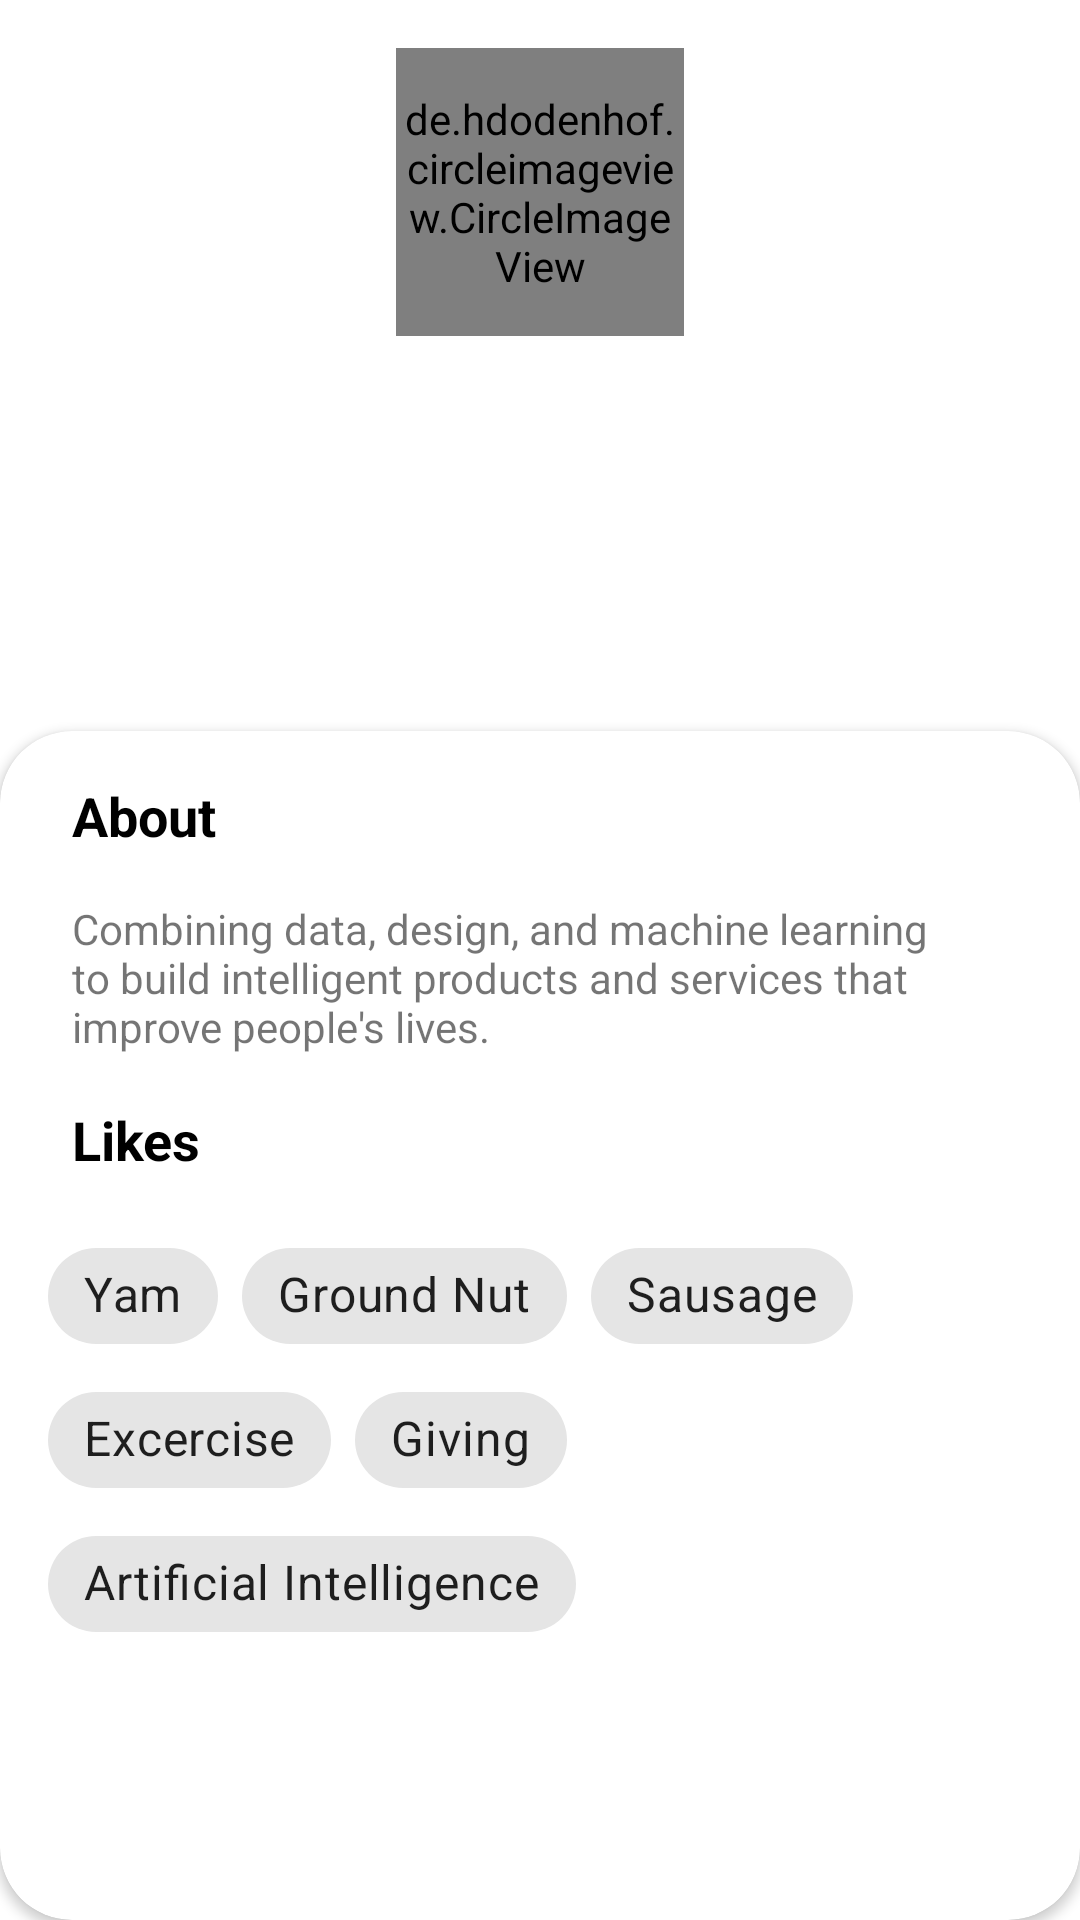

Layout XML and referenced resources for this Android screen:
<!-- AndroidManifest.xml: application theme AppTheme -->
<!-- res/layout/content_profile_fragment.xml -->
<?xml version="1.0" encoding="utf-8"?>
<androidx.constraintlayout.widget.ConstraintLayout xmlns:android="http://schemas.android.com/apk/res/android"
    xmlns:tools="http://schemas.android.com/tools"
    android:layout_width="match_parent"
    android:layout_height="match_parent"
    xmlns:app="http://schemas.android.com/apk/res-auto"
    tools:context=".profile.ProfileFragment">

    <de.hdodenhof.circleimageview.CircleImageView
        android:id="@+id/profile_image"
        android:layout_width="96dp"
        android:layout_height="96dp"
        android:layout_marginStart="16dp"
        android:layout_marginLeft="16dp"
        android:layout_marginTop="16dp"
        android:layout_marginEnd="16dp"
        android:layout_marginRight="16dp"
        android:src="@drawable/avatar_placeholder"
        app:civ_border_color="#FFC4C4C4"
        app:civ_border_width="0.5dp"
        app:layout_constraintEnd_toEndOf="parent"
        app:layout_constraintStart_toStartOf="parent"
        app:layout_constraintTop_toTopOf="parent" />

    <TextView
        android:id="@+id/name"
        android:layout_width="wrap_content"
        android:layout_height="wrap_content"
        android:layout_marginStart="16dp"
        android:layout_marginLeft="16dp"
        android:layout_marginTop="16dp"
        android:layout_marginEnd="16dp"
        android:layout_marginRight="16dp"
        android:text="Florence Njeri"
        android:textColor="@color/white"
        android:textSize="18sp"
        app:layout_constraintEnd_toEndOf="parent"
        app:layout_constraintStart_toStartOf="parent"
        app:layout_constraintTop_toBottomOf="@+id/profile_image" />

    <TextView
        android:id="@+id/friends_count"
        android:layout_width="wrap_content"
        android:layout_height="wrap_content"
        android:text="1293"
        android:textColor="@color/white"
        android:textSize="18sp"
        android:textStyle="bold"
        app:layout_constraintEnd_toStartOf="@+id/networks_count"
        app:layout_constraintStart_toStartOf="parent"
        app:layout_constraintTop_toTopOf="@+id/networks_count" />

    <TextView
        android:id="@+id/networks_count"
        android:layout_width="wrap_content"
        android:layout_height="wrap_content"
        android:layout_marginTop="16dp"
        android:text="80"
        android:textColor="@color/white"
        android:textSize="18sp"
        android:textStyle="bold"
        app:layout_constraintEnd_toStartOf="@+id/uploads_count"
        app:layout_constraintStart_toEndOf="@+id/friends_count"
        app:layout_constraintTop_toBottomOf="@+id/name" />

    <TextView
        android:id="@+id/uploads_count"
        android:layout_width="wrap_content"
        android:layout_height="wrap_content"
        android:text="124"
        android:textColor="@color/white"
        android:textSize="18sp"
        android:textStyle="bold"
        app:layout_constraintEnd_toEndOf="parent"
        app:layout_constraintStart_toEndOf="@+id/networks_count"
        app:layout_constraintTop_toTopOf="@+id/networks_count" />

    <TextView
        android:id="@+id/textView12"
        android:layout_width="wrap_content"
        android:layout_height="wrap_content"
        android:layout_marginTop="16dp"
        android:text="FRIENDS"
        android:textColor="@color/white"
        app:layout_constraintEnd_toEndOf="@+id/friends_count"
        app:layout_constraintStart_toStartOf="@+id/friends_count"
        app:layout_constraintTop_toBottomOf="@+id/friends_count" />

    <TextView
        android:id="@+id/textView13"
        android:layout_width="wrap_content"
        android:layout_height="wrap_content"
        android:layout_marginTop="16dp"
        android:text="NETWORKS"
        android:textColor="@color/white"
        app:layout_constraintEnd_toEndOf="@+id/networks_count"
        app:layout_constraintStart_toStartOf="@+id/networks_count"
        app:layout_constraintTop_toBottomOf="@+id/networks_count" />

    <TextView
        android:id="@+id/textView14"
        android:layout_width="wrap_content"
        android:layout_height="wrap_content"
        android:layout_marginTop="16dp"
        android:layout_marginBottom="16dp"
        android:text="UPLOADS"
        android:textColor="@color/white"
        app:layout_constraintBottom_toTopOf="@+id/cardView3"
        app:layout_constraintEnd_toEndOf="@+id/uploads_count"
        app:layout_constraintStart_toStartOf="@+id/uploads_count"
        app:layout_constraintTop_toBottomOf="@+id/uploads_count"
        app:layout_constraintVertical_bias="0.0" />

    <androidx.cardview.widget.CardView
        android:id="@+id/cardView3"
        android:layout_width="match_parent"
        android:layout_height="0dp"
        app:layout_constraintHeight_default="spread"
        app:layout_constrainedHeight="true"
        android:elevation="8dp"
        app:cardCornerRadius="24dp"
        app:layout_constraintBottom_toBottomOf="parent"
        app:layout_constraintEnd_toEndOf="parent"
        app:layout_constraintStart_toStartOf="parent"
        app:layout_constraintTop_toBottomOf="@+id/textView14">

        <androidx.constraintlayout.widget.ConstraintLayout
            android:layout_width="match_parent"
            android:layout_height="match_parent">

            <TextView
                android:id="@+id/about"
                android:layout_width="wrap_content"
                android:layout_height="wrap_content"
                android:layout_marginStart="24dp"
                android:layout_marginLeft="24dp"
                android:layout_marginTop="16dp"
                android:text="About"
                android:textColor="@color/blck"
                android:textSize="18sp"
                android:textStyle="bold"
                app:layout_constraintStart_toStartOf="parent"
                app:layout_constraintTop_toTopOf="parent" />

            <TextView
                android:id="@+id/textView15"
                android:layout_width="0dp"
                android:layout_height="wrap_content"
                android:layout_marginStart="24dp"
                android:layout_marginLeft="24dp"
                android:layout_marginTop="16dp"
                android:layout_marginEnd="24dp"
                android:layout_marginRight="24dp"
                android:text="Combining data, design, and machine learning to build intelligent products and services that improve people's lives."
                app:layout_constraintEnd_toEndOf="parent"
                app:layout_constraintStart_toStartOf="parent"
                app:layout_constraintTop_toBottomOf="@+id/about" />

            <TextView
                android:id="@+id/textViewLikes"
                android:layout_width="wrap_content"
                android:layout_height="wrap_content"
                android:layout_marginStart="24dp"
                android:layout_marginLeft="24dp"
                android:layout_marginTop="16dp"
                android:text="Likes"
                android:textColor="@color/blck"
                android:textSize="18sp"
                android:textStyle="bold"
                app:layout_constraintStart_toStartOf="parent"
                app:layout_constraintTop_toBottomOf="@+id/textView15" />

            <com.google.android.material.chip.ChipGroup
                android:layout_width="0dp"
                android:layout_height="wrap_content"
                android:layout_marginStart="16dp"
                android:layout_marginLeft="16dp"
                android:layout_marginTop="16dp"
                android:layout_marginEnd="16dp"
                android:layout_marginRight="16dp"
                app:layout_constraintEnd_toEndOf="parent"
                app:layout_constraintStart_toStartOf="parent"
                app:layout_constraintTop_toBottomOf="@+id/textViewLikes">

                <com.google.android.material.chip.Chip
                    android:id="@+id/chip6"
                    style="@style/Widget.MaterialComponents.Chip.Filter"
                    android:layout_width="wrap_content"
                    android:layout_height="wrap_content"
                    android:text="Yam"
                    android:textSize="16sp"
                    android:theme="@style/Theme.MaterialComponents.Light" />

                <com.google.android.material.chip.Chip
                    android:id="@+id/chip7"
                    style="@style/Widget.MaterialComponents.Chip.Filter"
                    android:layout_width="wrap_content"
                    android:layout_height="wrap_content"
                    android:text="Ground Nut"
                    android:textSize="16sp"
                    android:theme="@style/Theme.MaterialComponents.Light" />

                <com.google.android.material.chip.Chip
                    android:id="@+id/chip8"
                    style="@style/Widget.MaterialComponents.Chip.Filter"
                    android:layout_width="wrap_content"
                    android:layout_height="wrap_content"
                    android:text="Sausage"
                    android:textSize="16sp"
                    android:theme="@style/Theme.MaterialComponents.Light" />

                <com.google.android.material.chip.Chip
                    android:id="@+id/chip9"
                    style="@style/Widget.MaterialComponents.Chip.Filter"
                    android:layout_width="wrap_content"
                    android:layout_height="wrap_content"
                    android:text="Excercise"
                    android:textSize="16sp"
                    android:theme="@style/Theme.MaterialComponents.Light" />

                <com.google.android.material.chip.Chip
                    android:id="@+id/chip10"
                    style="@style/Widget.MaterialComponents.Chip.Filter"
                    android:layout_width="wrap_content"
                    android:layout_height="wrap_content"
                    android:text="Giving"
                    android:textSize="16sp"
                    android:theme="@style/Theme.MaterialComponents.Light" />

                <com.google.android.material.chip.Chip
                    android:id="@+id/chip11"
                    style="@style/Widget.MaterialComponents.Chip.Filter"
                    android:layout_width="wrap_content"
                    android:layout_height="wrap_content"
                    android:text="Artificial Intelligence"
                    android:textSize="16sp"
                    android:theme="@style/Theme.MaterialComponents.Light" />

            </com.google.android.material.chip.ChipGroup>

        </androidx.constraintlayout.widget.ConstraintLayout>

    </androidx.cardview.widget.CardView>

</androidx.constraintlayout.widget.ConstraintLayout>
<!-- resources referenced by this layout -->
<resources>
  <color name="blck">#000</color>
  <color name="white">#fff</color>
  <!-- drawable avatar_placeholder: png bitmap (drawable-v24, 4415 bytes) -->
  <style name="AppTheme" parent="Theme.MaterialComponents.Light.NoActionBar">
          
          <item name="colorPrimary">@color/colorPrimary</item>
          <item name="colorPrimaryDark">@color/colorPrimaryDark</item>
          <item name="colorAccent">@color/colorAccent</item>
          <item name="android:windowLightStatusBar">true</item>    </style>
  <color name="colorPrimary">#f1f1f1</color>
  <color name="colorPrimaryDark">#f1f1f1</color>
  <color name="colorAccent">#03DAC5</color>
</resources>
